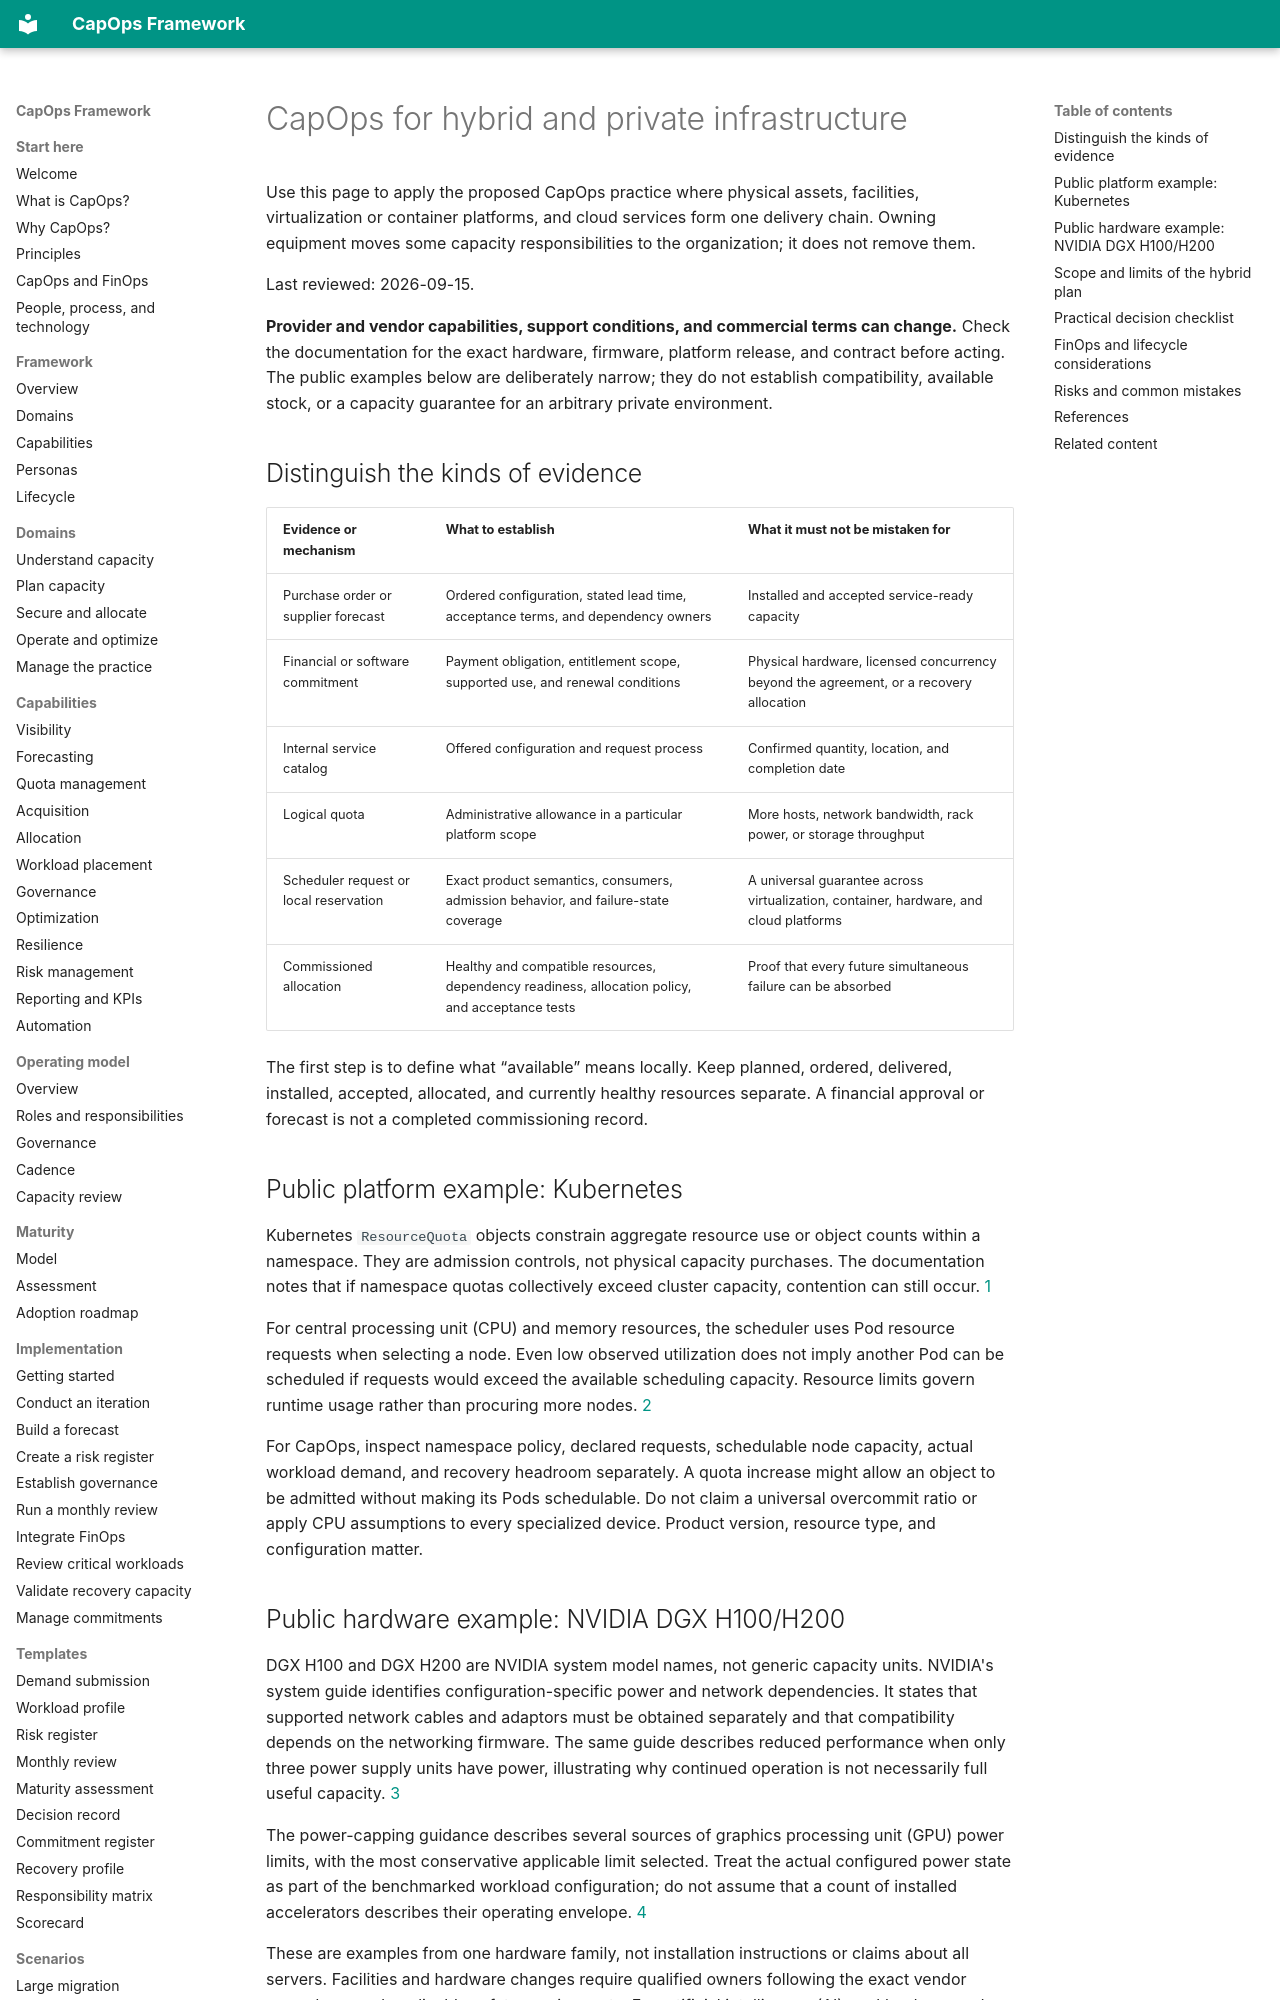

repository: froand/capops-framework · page: cloud-guidance/hybrid-and-private-cloud/index.html · generator: mkdocs

# CapOps for hybrid and private infrastructure

Use this page to apply the proposed CapOps practice where physical assets, facilities, virtualization or container platforms, and cloud services form one delivery chain. Owning equipment moves some capacity responsibilities to the organization; it does not remove them.

Last reviewed: 2026-09-15.

**Provider and vendor capabilities, support conditions, and commercial terms can change.** Check the documentation for the exact hardware, firmware, platform release, and contract before acting. The public examples below are deliberately narrow; they do not establish compatibility, available stock, or a capacity guarantee for an arbitrary private environment.

## Distinguish the kinds of evidence

| Evidence or mechanism | What to establish | What it must not be mistaken for |
| --- | --- | --- |
| Purchase order or supplier forecast | Ordered configuration, stated lead time, acceptance terms, and dependency owners | Installed and accepted service-ready capacity |
| Financial or software commitment | Payment obligation, entitlement scope, supported use, and renewal conditions | Physical hardware, licensed concurrency beyond the agreement, or a recovery allocation |
| Internal service catalog | Offered configuration and request process | Confirmed quantity, location, and completion date |
| Logical quota | Administrative allowance in a particular platform scope | More hosts, network bandwidth, rack power, or storage throughput |
| Scheduler request or local reservation | Exact product semantics, consumers, admission behavior, and failure-state coverage | A universal guarantee across virtualization, container, hardware, and cloud platforms |
| Commissioned allocation | Healthy and compatible resources, dependency readiness, allocation policy, and acceptance tests | Proof that every future simultaneous failure can be absorbed |

The first step is to define what “available” means locally. Keep planned, ordered, delivered, installed, accepted, allocated, and currently healthy resources separate. A financial approval or forecast is not a completed commissioning record.

## Public platform example: Kubernetes

Kubernetes `ResourceQuota` objects constrain aggregate resource use or object counts within a namespace. They are admission controls, not physical capacity purchases. The documentation notes that if namespace quotas collectively exceed cluster capacity, contention can still occur. [1]

For central processing unit (CPU) and memory resources, the scheduler uses Pod resource requests when selecting a node. Even low observed utilization does not imply another Pod can be scheduled if requests would exceed the available scheduling capacity. Resource limits govern runtime usage rather than procuring more nodes. [2]

For CapOps, inspect namespace policy, declared requests, schedulable node capacity, actual workload demand, and recovery headroom separately. A quota increase might allow an object to be admitted without making its Pods schedulable. Do not claim a universal overcommit ratio or apply CPU assumptions to every specialized device. Product version, resource type, and configuration matter.
